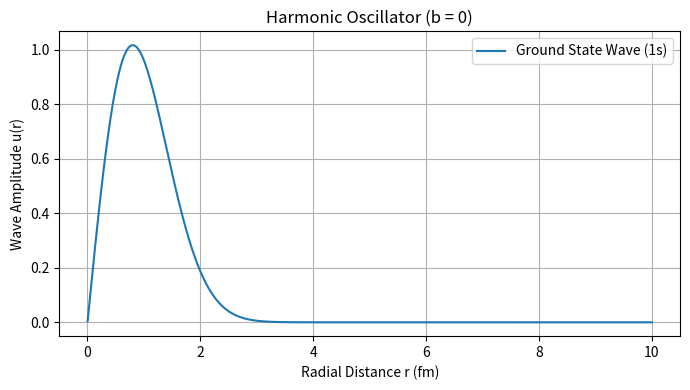
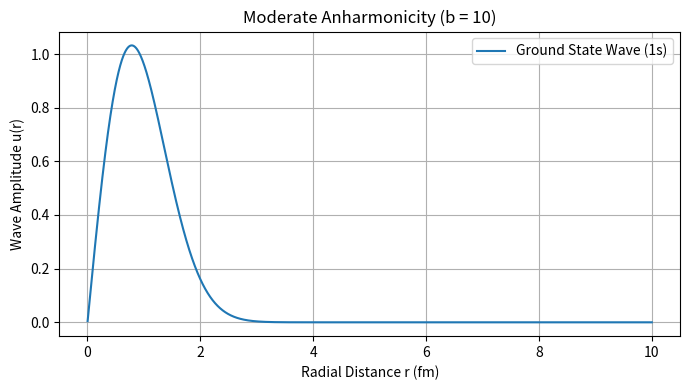
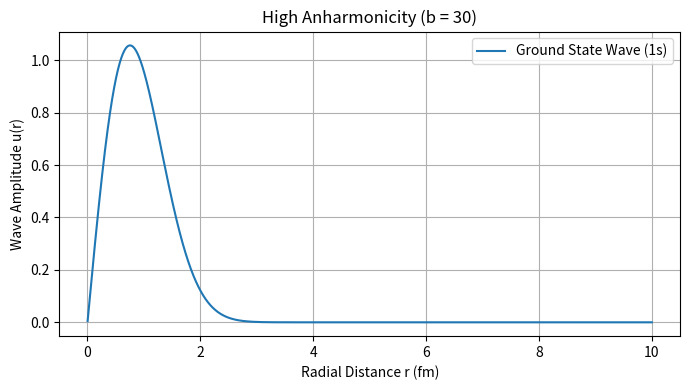

The matplotlib source for these figures, in order:
"""
Anharmonic Oscillator

Potential:
    V(r) = (1/2) k r^2 + (1/3) b r^3

The parameters follow the values visible in the supplied notebook images:
n = 5000, R_max = 10 fm, m = 940 MeV/c^2, k = 100 MeV/fm^2,
hbar*c = 197.3 MeV fm, and b = 0, 10, 30.
"""

import numpy as np
import matplotlib.pyplot as plt
from scipy.linalg import eigh_tridiagonal


n = 5000
r_max = 10.0             # fm
dr = r_max / (n + 1)
r = np.arange(1, n + 1) * dr


mass = 940.0             # MeV/c^2
k = 100.0                # MeV/fm^2
hbar_c = 197.3           # MeV fm
ell = 0


kinetic_factor = hbar_c**2 / (2.0 * mass * dr**2)
main_kinetic = np.full(n, 2.0 * kinetic_factor)
off_kinetic = np.full(n - 1, -kinetic_factor)


centrifugal = (
    (hbar_c**2 * ell * (ell + 1)) / (2.0 * mass * r**2)
)


b_values = [0.0, 10.0, 30.0]
case_names = ["Harmonic Oscillator (b = 0)",
              "Moderate Anharmonicity (b = 10)",
              "High Anharmonicity (b = 30)"]

for b, case_name in zip(b_values, case_names):
    potential = 0.5 * k * r**2 + (1.0 / 3.0) * b * r**3
    total_diagonal = main_kinetic + potential + centrifugal

    energies, wavefunctions = eigh_tridiagonal(
        total_diagonal,
        off_kinetic,
        select="i",
        select_range=(0, 0),
    )

    u0 = wavefunctions[:, 0].copy()
    u0 /= np.sqrt(np.sum(np.abs(u0)**2) * dr)

    if u0[np.argmax(np.abs(u0))] < 0:
        u0 *= -1

    plt.figure(figsize=(7, 4))
    plt.plot(r, u0, label="Ground State Wave (1s)")
    plt.title(case_name)
    plt.xlabel("Radial Distance r (fm)")
    plt.ylabel("Wave Amplitude u(r)")
    plt.legend()
    plt.grid(True)
    plt.tight_layout()
    plt.show()

    print(f"{case_name}: Ground-state energy = {energies[0]:.6f} MeV")
